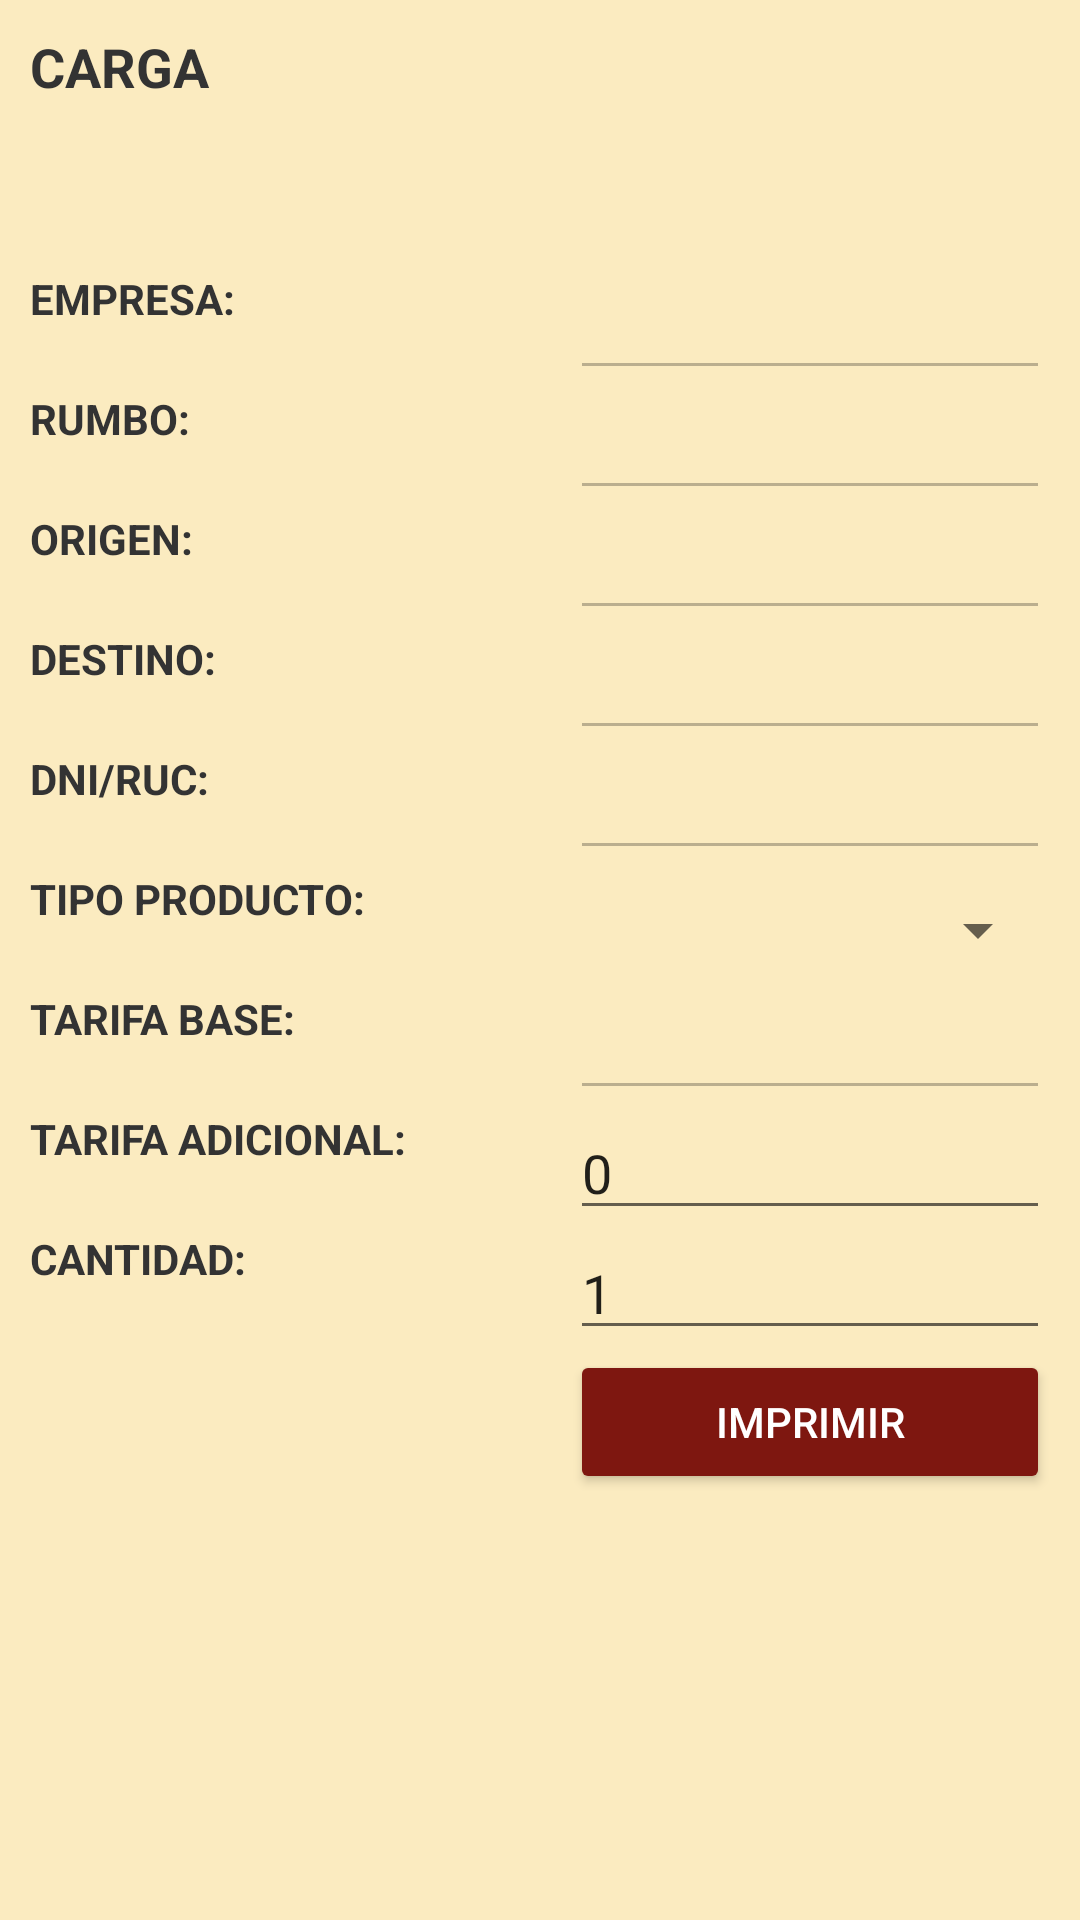

Android layout source for this screen:
<!-- AndroidManifest.xml: application theme AppTheme -->
<!-- res/layout/boletero_venta_carga.xml -->
<?xml version="1.0" encoding="utf-8"?>
<LinearLayout xmlns:android="http://schemas.android.com/apk/res/android"
    android:orientation="horizontal"
    android:layout_width="match_parent"
    android:layout_height="match_parent"
    android:background="@color/colorBackground">

    <LinearLayout xmlns:android="http://schemas.android.com/apk/res/android"
        android:orientation="vertical" android:layout_width="0dp"
        android:layout_weight="1"
        android:layout_height="match_parent"
        android:layout_margin="10dp">

        <TextView
            android:layout_width="match_parent"
            android:layout_height="40dp"
            android:textSize="18dp"
            android:layout_marginBottom="40dp"
            android:text="CARGA"
            android:textStyle="bold"/>

        <TextView
            android:id="@+id/textView_empresa"
            android:layout_width="match_parent"
            android:layout_height="40dp"
            android:text="EMPRESA:"
            android:textStyle="bold"/>

        <TextView
            android:id="@+id/textView_rumbo"
            android:layout_width="match_parent"
            android:layout_height="40dp"
            android:text="RUMBO:"
            android:textStyle="bold"/>

        <TextView
            android:id="@+id/textView"
            android:layout_width="match_parent"
            android:layout_height="40dp"
            android:text="ORIGEN:"
            android:textStyle="bold"/>

        <TextView
            android:id="@+id/textView2"
            android:layout_width="match_parent"
            android:layout_height="40dp"
            android:text="DESTINO:"
            android:textStyle="bold"/>

        <TextView
            android:id="@+id/textView3"
            android:layout_width="match_parent"
            android:layout_height="40dp"
            android:text="DNI/RUC:"
            android:textStyle="bold"/>

        <TextView
            android:id="@+id/textView4"
            android:layout_width="match_parent"
            android:layout_height="40dp"
            android:text="TIPO PRODUCTO:"
            android:textStyle="bold"/>

        <TextView
            android:id="@+id/textView5"
            android:layout_width="match_parent"
            android:layout_height="40dp"
            android:text="TARIFA BASE:"
            android:textStyle="bold"/>

        <TextView
            android:id="@+id/textView6"
            android:layout_width="match_parent"
            android:layout_height="40dp"
            android:text="TARIFA ADICIONAL:"
            android:textStyle="bold"/>

        <TextView
            android:id="@+id/textView7"
            android:layout_width="match_parent"
            android:layout_height="40dp"
            android:text="CANTIDAD:"
            android:textStyle="bold"/>

    </LinearLayout>
    <LinearLayout xmlns:android="http://schemas.android.com/apk/res/android"
        android:orientation="vertical" android:layout_width="0dp"
        android:layout_weight="1"
        android:layout_height="match_parent"
        android:layout_margin="10dp">

        <TextView
            android:layout_width="match_parent"
            android:layout_height="40dp"
            android:layout_marginBottom="40dp"
            android:text="" />

        <EditText
            android:id="@+id/editText_empresa"
            android:layout_width="match_parent"
            android:layout_height="40dp"
            android:ems="10"
            android:inputType="numberDecimal"
            android:enabled="false"
            android:text="" />

        <EditText
            android:id="@+id/editText_rumbo"
            android:layout_width="match_parent"
            android:layout_height="40dp"
            android:ems="10"
            android:inputType="numberDecimal"
            android:enabled="false"
            android:text="" />

        <EditText
            android:id="@+id/editText_origenCarga"
            android:layout_width="match_parent"
            android:layout_height="40dp"
            android:ems="10"
            android:inputType="numberDecimal"
            android:enabled="false"
            android:text="" />

        <EditText
            android:id="@+id/editText_destinoCarga"
            android:layout_width="match_parent"
            android:layout_height="40dp"
            android:ems="10"
            android:inputType="numberDecimal"
            android:enabled="false"
            android:text="" />

        <EditText
            android:id="@+id/editText_dniCarga"
            android:layout_width="match_parent"
            android:layout_height="40dp"
            android:enabled="false"/>

        <Spinner
            android:id="@+id/spinner_tipoProducto"
            android:layout_width="match_parent"
            android:layout_height="40dp" />

        <EditText
            android:id="@+id/editText_tarifaBase"
            android:layout_width="match_parent"
            android:enabled="false"
            android:layout_height="40dp"
            android:ems="10"
            android:inputType="numberDecimal"
            android:text="" />

        <EditText
            android:id="@+id/editText_tarifaCarga"
            android:layout_width="match_parent"
            android:layout_height="40dp"
            android:ems="10"
            android:inputType="numberDecimal"
            android:text="0" />

        <EditText
            android:id="@+id/editText_cantidad"
            android:layout_width="match_parent"
            android:layout_height="40dp"
            android:ems="10"
            android:inputType="numberDecimal"
            android:text="1" />

        <Button
            android:id="@+id/button_imprimirBoletoCarga"
            android:layout_width="match_parent"
            android:layout_height="wrap_content"
            android:text="Imprimir"
            android:textColor="@color/colorWhite"/>
    </LinearLayout>



</LinearLayout>
<!-- resources referenced by this layout -->
<resources>
  <color name="colorBackground">#fbebc0</color>
  <color name="colorWhite">#FFFFFF</color>
  <style name="AppTheme" parent="Theme.AppCompat.Light.DarkActionBar">
          
          <item name="colorPrimary">@color/colorPrimary</item>
          <item name="colorPrimaryDark">@color/colorPrimaryDark</item>
          <item name="colorAccent">@color/colorAccent</item>
  
          <item name="colorButtonNormal">@color/colorPrimary</item>
          <item name="colorControlHighlight">@color/colorAccent</item>
          <item name="android:textColor">#333333</item>
      </style>
  <color name="colorPrimary">#7e1710</color>
  <color name="colorPrimaryDark">#ea3237</color>
  <color name="colorAccent">@android:color/darker_gray</color>
</resources>
